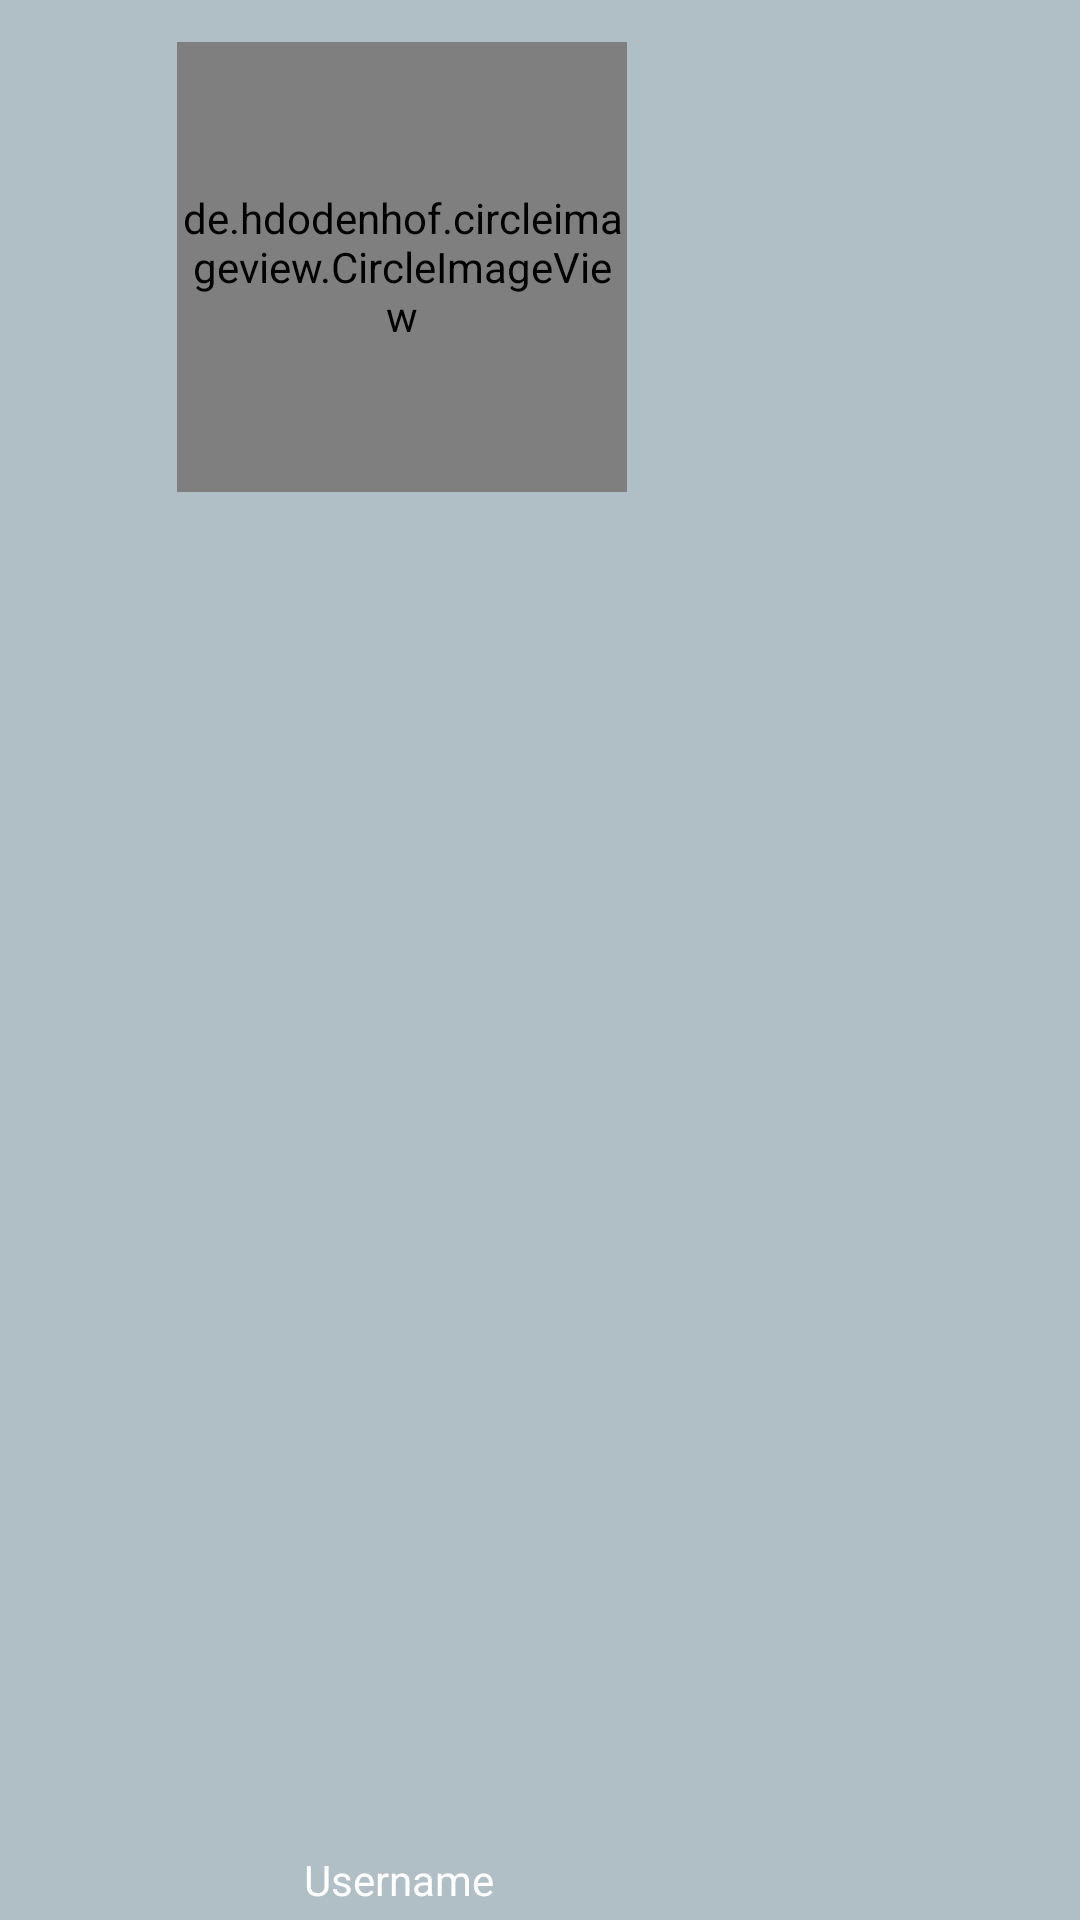

Produce the Android XML layout that renders to this screen, including the resource entries it uses.
<!-- AndroidManifest.xml: application theme AppTheme -->
<!-- res/layout/navigation_header.xml -->
<?xml version="1.0" encoding="utf-8"?>
<RelativeLayout xmlns:android="http://schemas.android.com/apk/res/android"
    xmlns:app="http://schemas.android.com/apk/res-auto"
    xmlns:tools="http://schemas.android.com/tools"
    android:layout_width="match_parent"
    android:layout_height="200dp"
    android:background="#b0bec5">

    <de.hdodenhof.circleimageview.CircleImageView
        android:id="@+id/nav_profile_image"
        android:layout_width="150dp"
        android:layout_height="150dp"
        android:layout_alignParentStart="true"
        android:layout_alignParentTop="true"
        android:layout_marginStart="59dp"
        android:layout_marginTop="14dp"
        android:src="@drawable/profile"
        app:civ_border_color="@color/colorPrimaryDark"
        app:civ_border_width="2dp" />

    <TextView
        android:id="@+id/nav_user_full_name"
        android:layout_width="152dp"
        android:layout_height="wrap_content"
        android:layout_alignEnd="@+id/nav_profile_image"
        android:layout_alignParentBottom="true"
        android:layout_marginBottom="4dp"
        android:text="Username"
        android:textAlignment="center"
        android:textColor="@android:color/background_light" />

</RelativeLayout>
<!-- resources referenced by this layout -->
<resources>
  <color name="colorPrimaryDark">#01579B</color>
  <style name="AppTheme" parent="Theme.AppCompat.Light.NoActionBar">
          
          <item name="colorPrimary">@color/colorPrimary</item>
          <item name="colorPrimaryDark">@color/colorPrimaryDark</item>
          <item name="colorAccent">@color/colorAccent</item>
      </style>
  <color name="colorPrimary">#ED4C54</color>
  <color name="colorAccent">#E9EBEE</color>
</resources>
